The GitHub repository prajugopal2005/drycocograding contains a labelled image folder "dataset_organized" with 3 categories: grade A, grade B, grade C. Examples follow, each with its label.

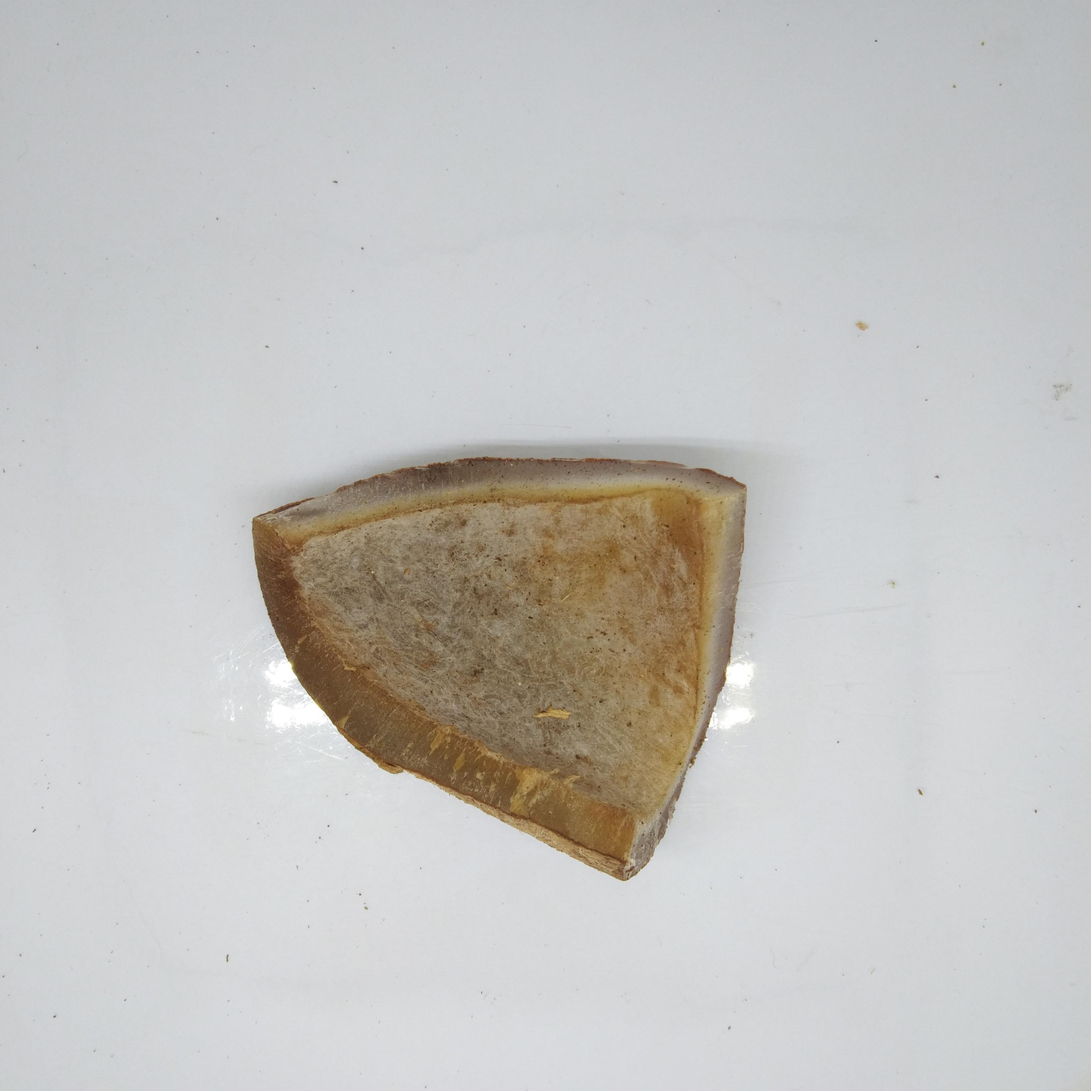
Label: grade B

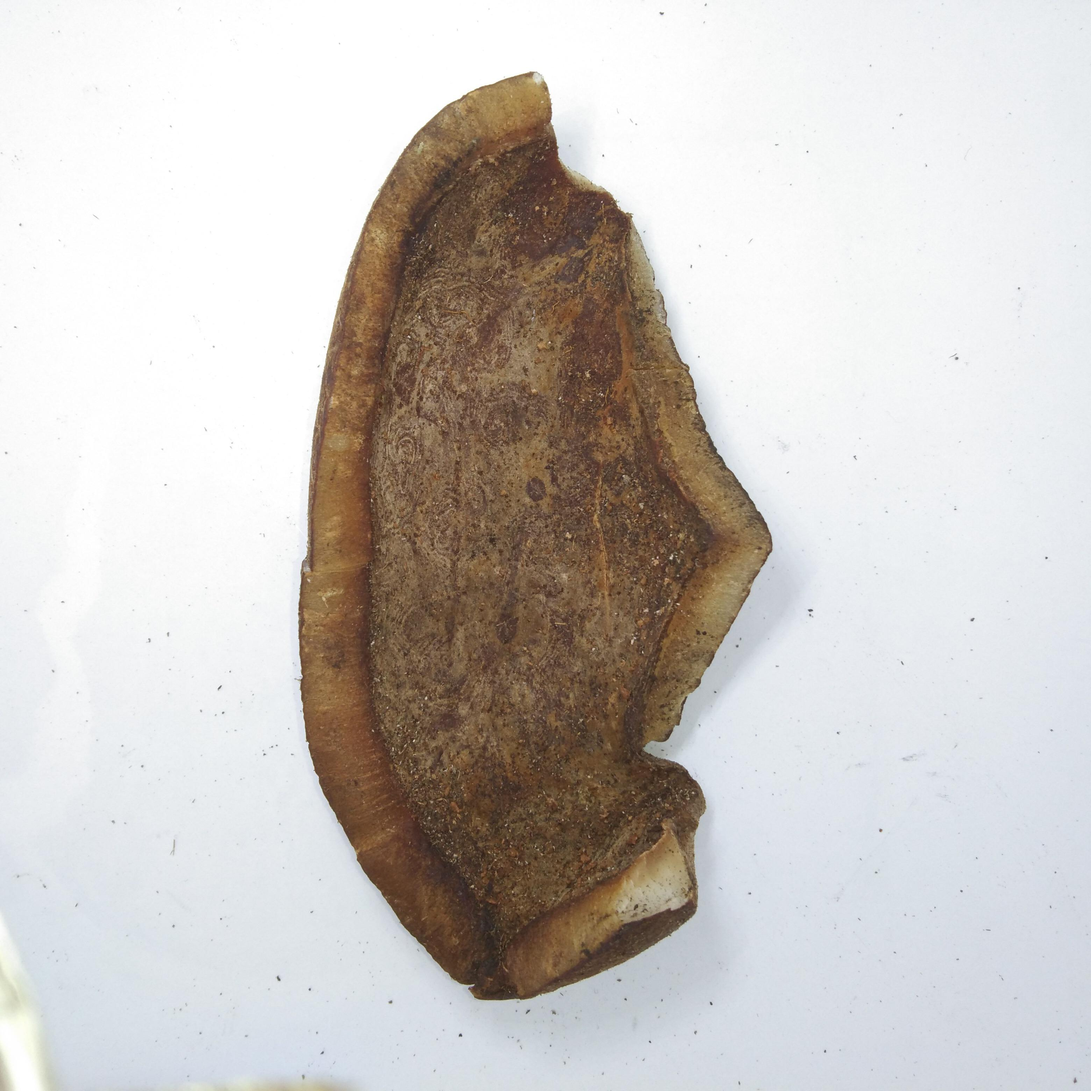
Label: grade C

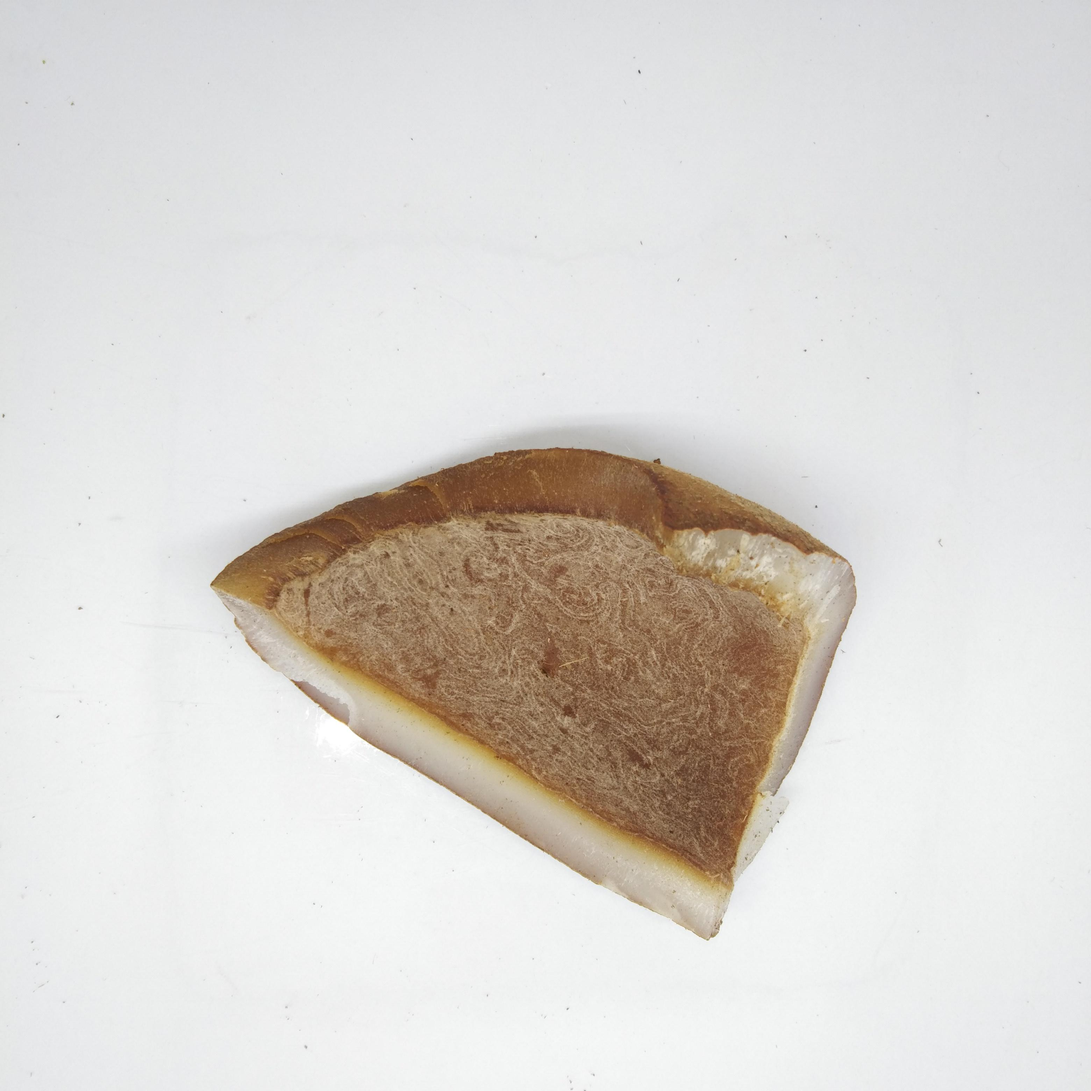
Label: grade B

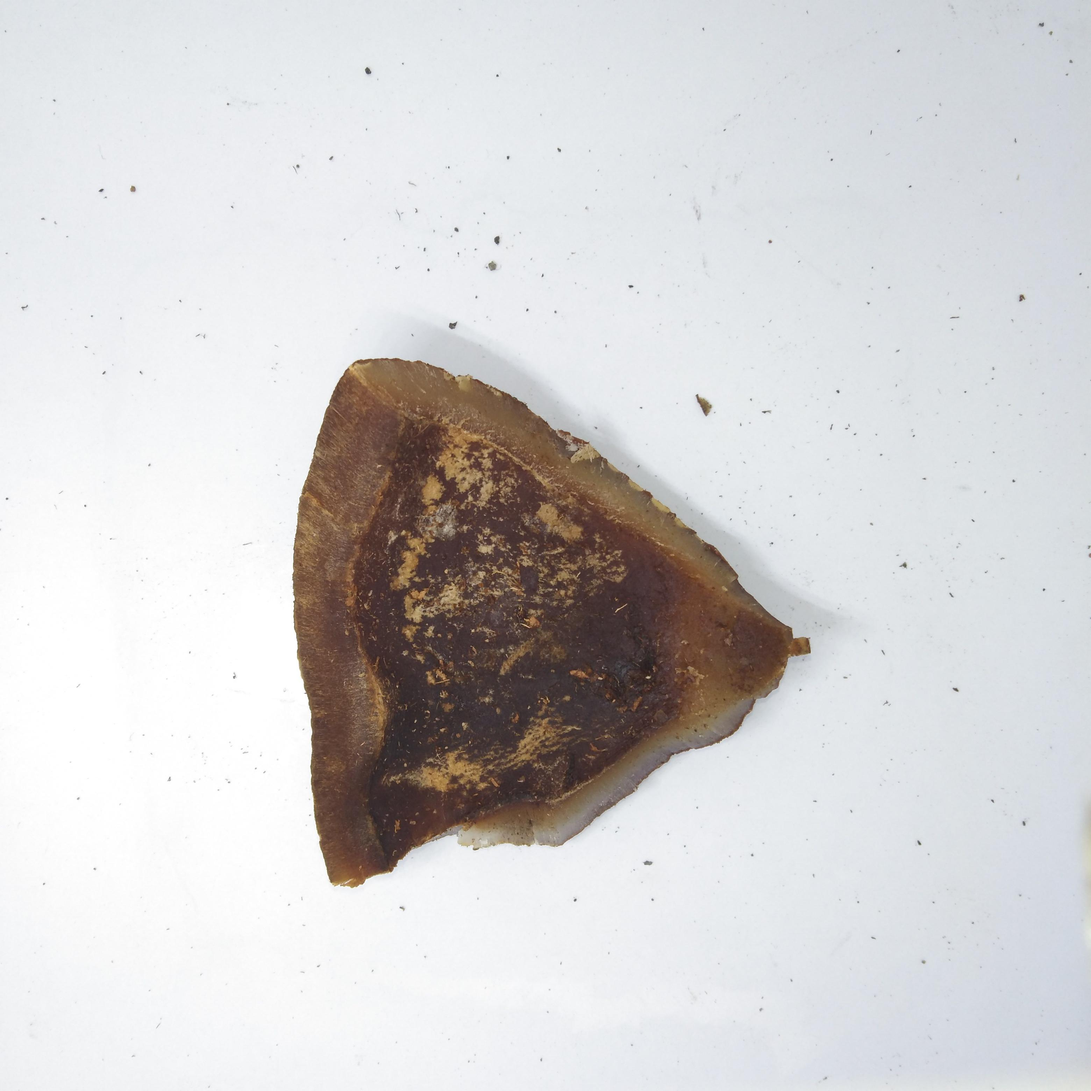
Label: grade C

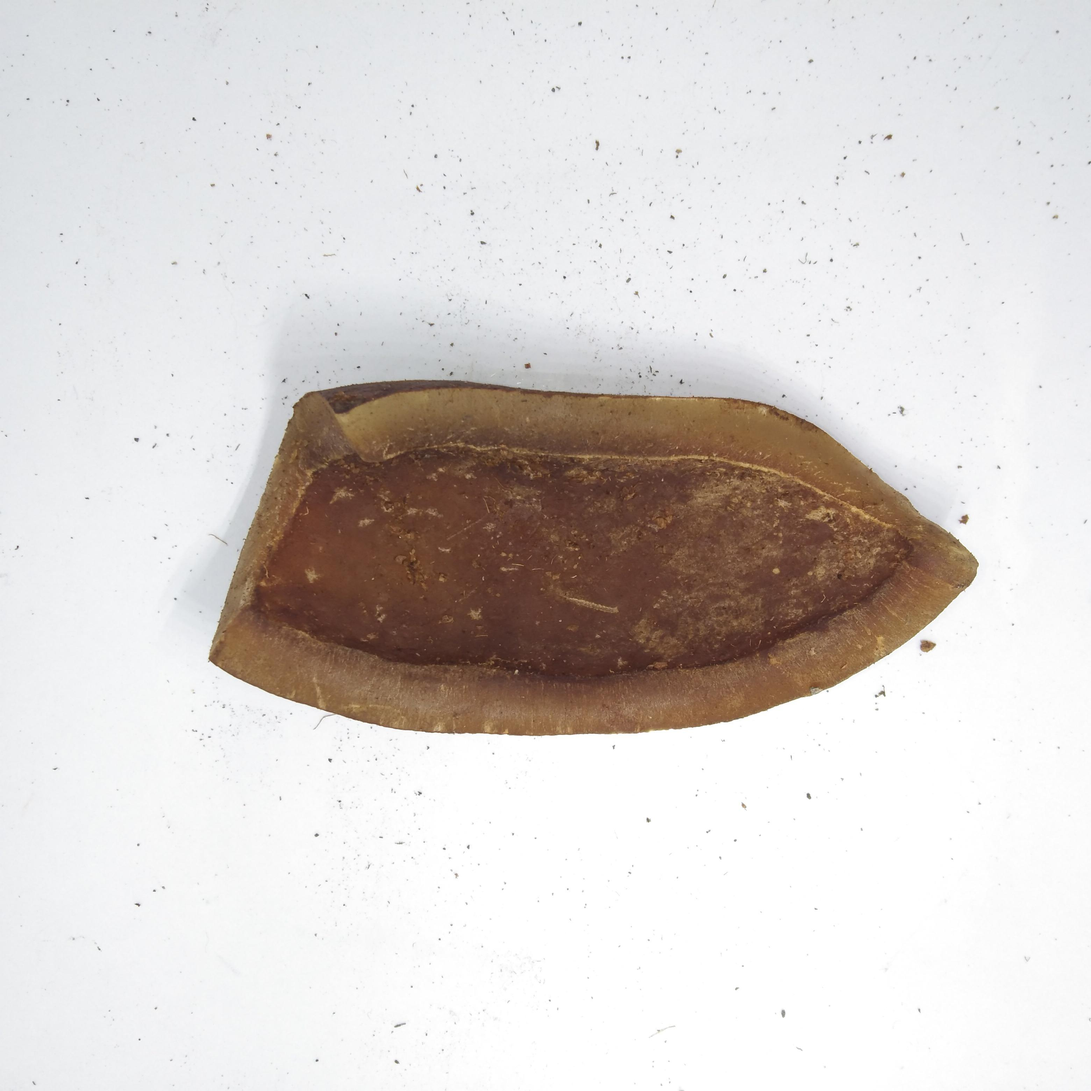
Label: grade C

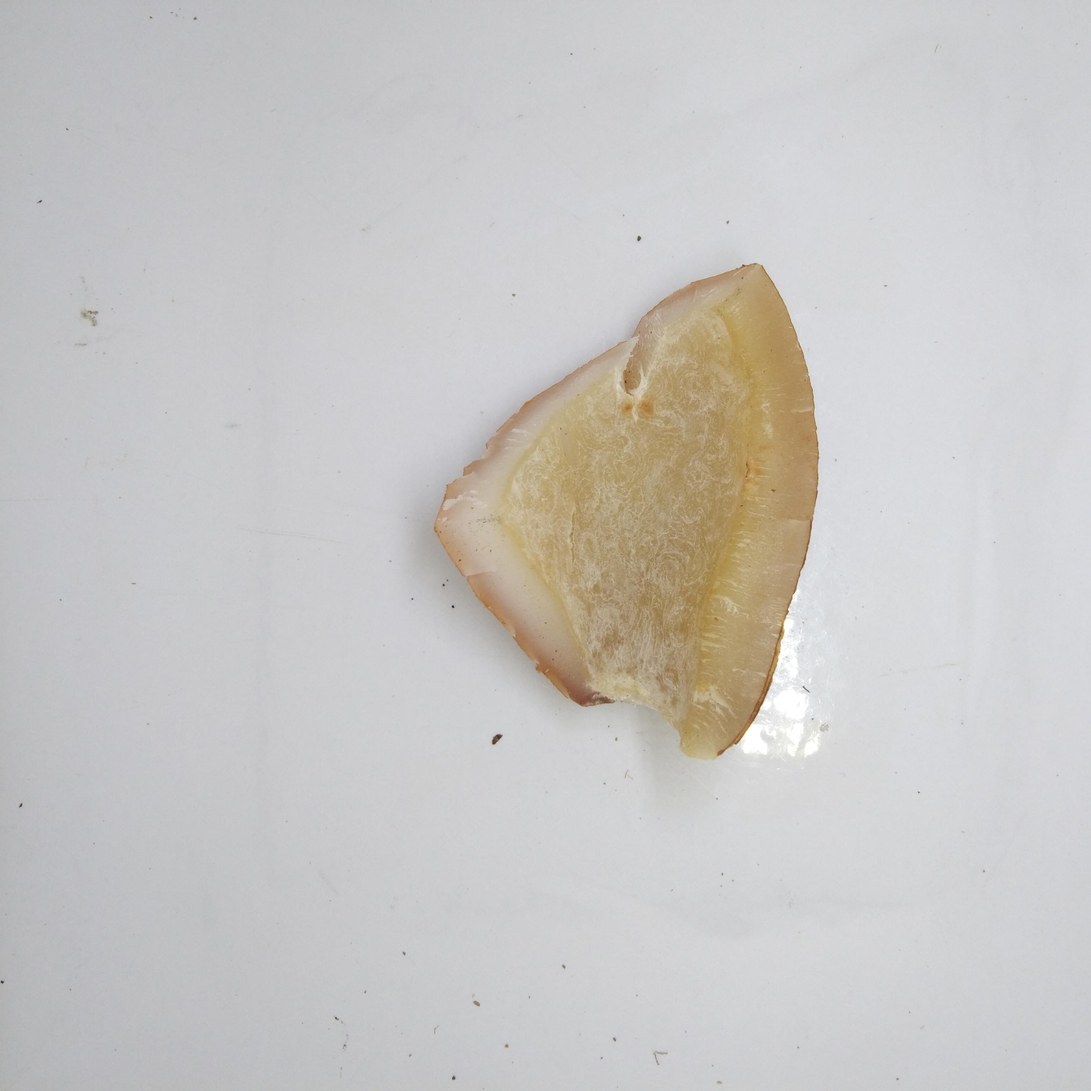
Label: grade A
